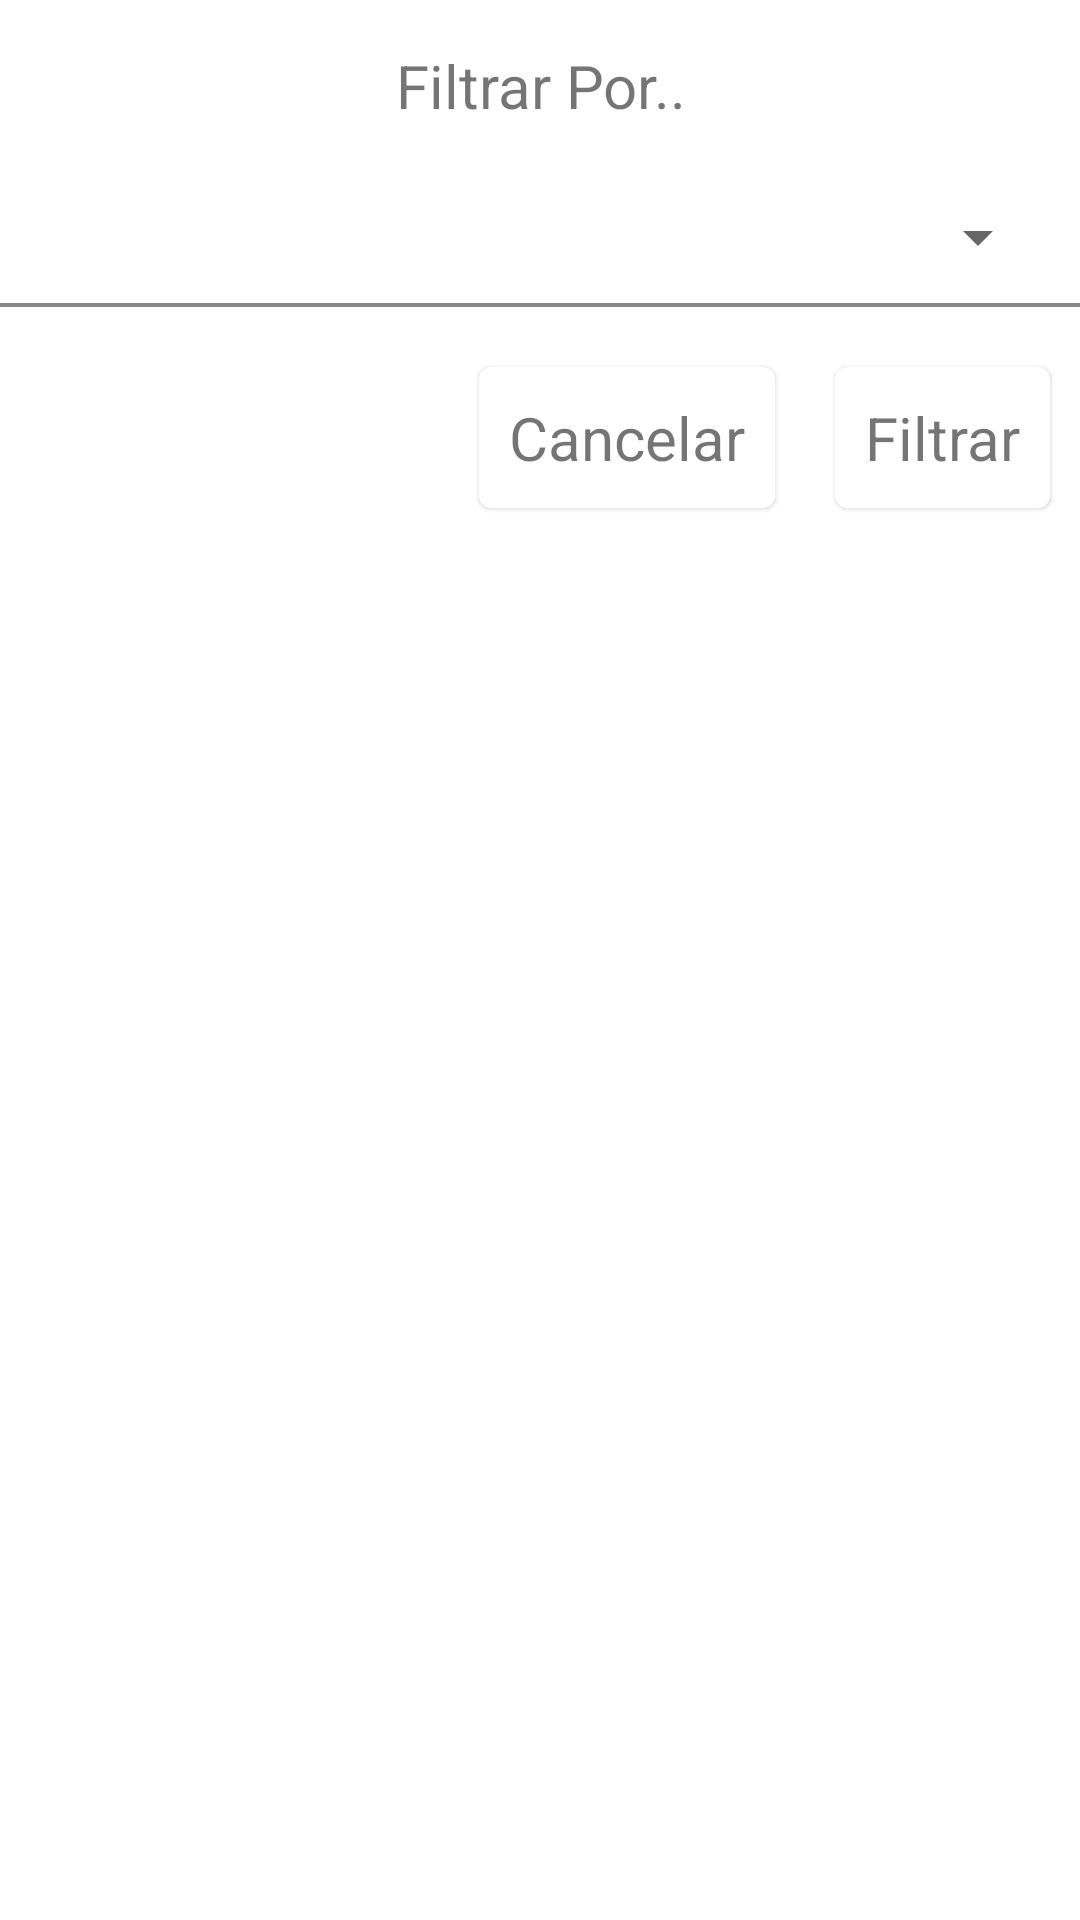

Produce the Android XML layout that renders to this screen, including the resource entries it uses.
<!-- AndroidManifest.xml: application theme AppTheme -->
<!-- res/layout/dialog_filter.xml -->
<?xml version="1.0" encoding="utf-8"?>
<RelativeLayout xmlns:android="http://schemas.android.com/apk/res/android"
    xmlns:app="http://schemas.android.com/apk/res-auto"
    android:orientation="vertical"
    android:layout_width="match_parent"
    android:layout_height="wrap_content">

    <LinearLayout
        android:layout_width="match_parent"
        android:layout_height="wrap_content"
        android:orientation="vertical">
        <TextView
            android:layout_width="match_parent"
            android:layout_height="wrap_content"
            android:text="Filtrar Por.."
            android:textSize="20sp"
            android:gravity="center"
            android:layout_marginTop="15dp"
            android:layout_marginBottom="10dp"/>


        <LinearLayout
            android:layout_width="match_parent"
            android:layout_height="wrap_content"
            android:layout_marginLeft="10dp"
            android:layout_marginRight="10dp">

            <Spinner
                android:id="@+id/spnr_filter_general"
                android:layout_width="match_parent"
                android:layout_height="wrap_content"
                android:layout_marginTop="15dp"
                android:layout_marginBottom="10dp"/>

        </LinearLayout>
        <View
            android:layout_width="match_parent"
            android:layout_height="0.5dp"
            android:background="@color/colorGris"/>

        <LinearLayout
            android:id="@+id/lnt_detail_filter"
            android:layout_width="match_parent"
            android:layout_height="wrap_content"
            android:visibility="gone"
            android:layout_marginLeft="10dp"
            android:layout_marginRight="10dp">

            <Spinner
                android:id="@+id/spnr_filter_detail"
                android:layout_width="match_parent"
                android:layout_height="wrap_content"
                android:layout_marginTop="15dp"
                android:layout_marginBottom="10dp"/>

        </LinearLayout>
        <View
            android:layout_width="match_parent"
            android:layout_height="0.5dp"
            android:background="@color/colorGris"/>

        <LinearLayout
            android:layout_width="match_parent"
            android:layout_height="wrap_content"
            android:layout_marginTop="10dp"
            android:gravity="right"
            android:orientation="horizontal">

            <com.google.android.material.card.MaterialCardView
                android:id="@+id/ideaCard_cancel"
                android:layout_width="wrap_content"
                android:layout_height="wrap_content"
                android:clickable="true"
                android:layout_margin="10dp">
                <TextView
                    android:layout_width="match_parent"
                    android:layout_height="wrap_content"
                    android:text="Cancelar"
                    android:textSize="20sp"
                    android:gravity="center"
                    android:paddingRight="10dp"
                    android:paddingLeft="10dp"
                    android:layout_marginTop="10dp"
                    android:layout_marginBottom="10dp"/>
            </com.google.android.material.card.MaterialCardView>
            <com.google.android.material.card.MaterialCardView
                android:id="@+id/ideaCard_ok"
                android:layout_width="wrap_content"
                android:layout_height="wrap_content"
                android:clickable="true"
                android:layout_margin="10dp">
                <TextView
                    android:layout_width="match_parent"
                    android:layout_height="wrap_content"
                    android:text="Filtrar"
                    android:textSize="20sp"
                    android:gravity="center"
                    android:paddingRight="10dp"
                    android:paddingLeft="10dp"
                    android:layout_marginTop="10dp"
                    android:layout_marginBottom="10dp"/>
            </com.google.android.material.card.MaterialCardView>
        </LinearLayout>

    </LinearLayout>


</RelativeLayout>
<!-- resources referenced by this layout -->
<resources>
  <color name="colorGris">#FF888888</color>
  <style name="AppTheme" parent="Theme.MaterialComponents.Light.DarkActionBar">
          
          <item name="colorPrimary">@color/colorPrimary</item>
          <item name="colorPrimaryDark">@color/colorPrimaryDark</item>
          <item name="colorAccent">@color/colorAccent</item>
      </style>
  <color name="colorPrimary">#c21b17</color>
  <color name="colorPrimaryDark">#da291c</color>
  <color name="colorAccent">#c21b17</color>
</resources>
